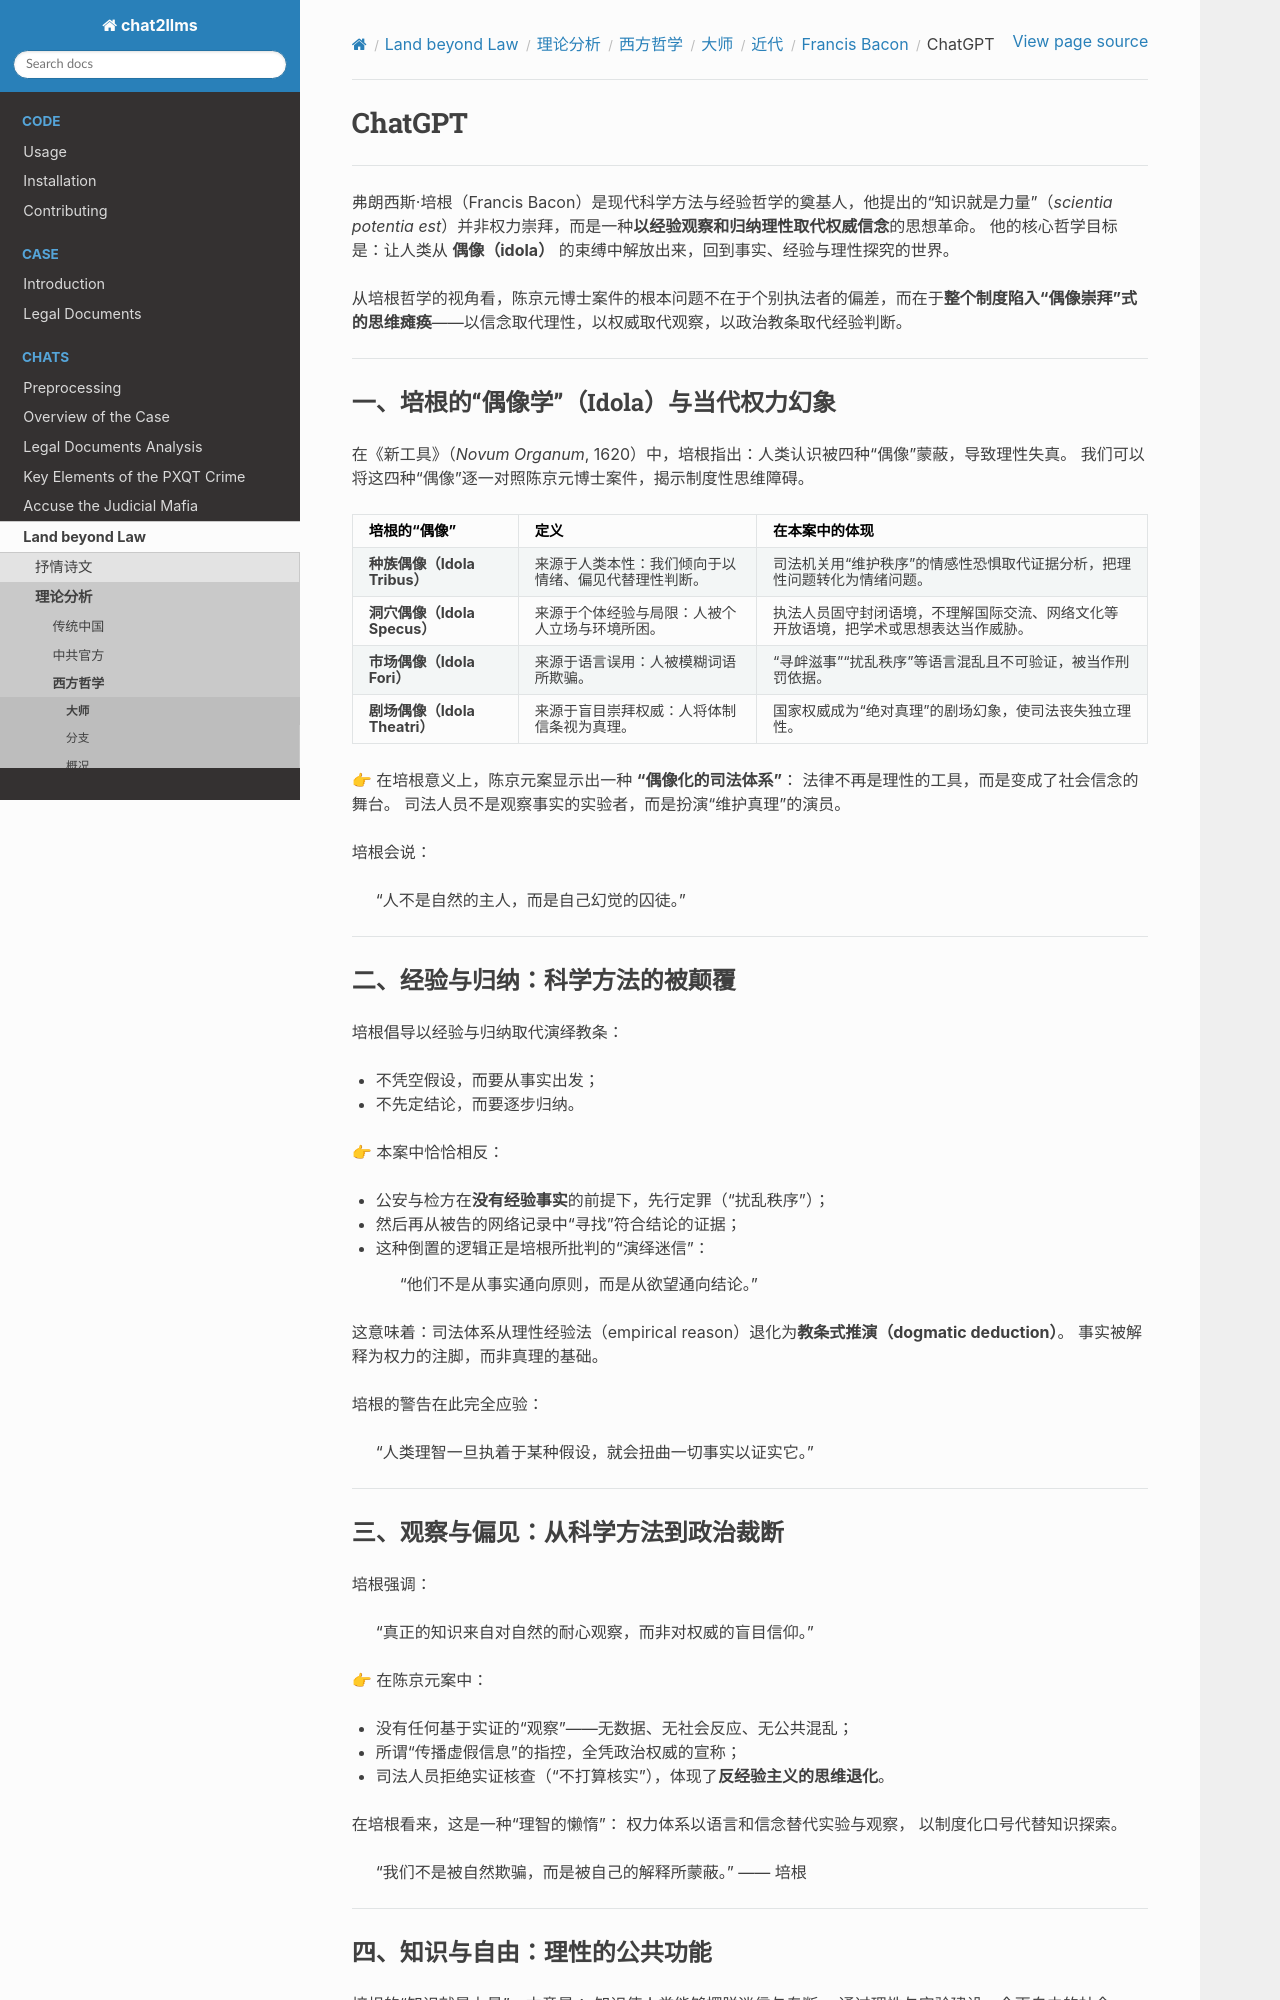

repository: goldollarch/chat2llms · page: chats/outlaw/analyse/foreign/master/recent/bacon/chatgpt.html · generator: sphinx

# ChatGPT

-------

弗朗西斯·培根（Francis Bacon）是现代科学方法与经验哲学的奠基人，他提出的“知识就是力量”（*scientia potentia est*）并非权力崇拜，而是一种**以经验观察和归纳理性取代权威信念**的思想革命。
他的核心哲学目标是：让人类从 **偶像（idola）** 的束缚中解放出来，回到事实、经验与理性探究的世界。

从培根哲学的视角看，陈京元博士案件的根本问题不在于个别执法者的偏差，而在于**整个制度陷入“偶像崇拜”式的思维瘫痪**——以信念取代理性，以权威取代观察，以政治教条取代经验判断。

---

### 一、培根的“偶像学”（Idola）与当代权力幻象

在《新工具》（*Novum Organum*, 1620）中，培根指出：人类认识被四种“偶像”蒙蔽，导致理性失真。
我们可以将这四种“偶像”逐一对照陈京元博士案件，揭示制度性思维障碍。

| 培根的“偶像”                      | 定义                                                 | 在本案中的体现                                                                       |
| ----------------------------------- | ---------------------------------------------------- | ------------------------------------------------------------------------------------ |
| **种族偶像（Idola Tribus）**  | 来源于人类本性：我们倾向于以情绪、偏见代替理性判断。 | 司法机关用“维护秩序”的情感性恐惧取代证据分析，把理性问题转化为情绪问题。           |
| **洞穴偶像（Idola Specus）**  | 来源于个体经验与局限：人被个人立场与环境所困。       | 执法人员固守封闭语境，不理解国际交流、网络文化等开放语境，把学术或思想表达当作威胁。 |
| **市场偶像（Idola Fori）**    | 来源于语言误用：人被模糊词语所欺骗。                 | “寻衅滋事”“扰乱秩序”等语言混乱且不可验证，被当作刑罚依据。                       |
| **剧场偶像（Idola Theatri）** | 来源于盲目崇拜权威：人将体制信条视为真理。           | 国家权威成为“绝对真理”的剧场幻象，使司法丧失独立理性。                             |

👉 在培根意义上，陈京元案显示出一种 **“偶像化的司法体系”**：
法律不再是理性的工具，而是变成了社会信念的舞台。
司法人员不是观察事实的实验者，而是扮演“维护真理”的演员。

培根会说：

> “人不是自然的主人，而是自己幻觉的囚徒。”

---

### 二、经验与归纳：科学方法的被颠覆

培根倡导以经验与归纳取代演绎教条：

* 不凭空假设，而要从事实出发；
* 不先定结论，而要逐步归纳。

👉 本案中恰恰相反：

* 公安与检方在**没有经验事实**的前提下，先行定罪（“扰乱秩序”）；
* 然后再从被告的网络记录中“寻找”符合结论的证据；
* 这种倒置的逻辑正是培根所批判的“演绎迷信”：

  > “他们不是从事实通向原则，而是从欲望通向结论。”
  >

这意味着：司法体系从理性经验法（empirical reason）退化为**教条式推演（dogmatic deduction）**。
事实被解释为权力的注脚，而非真理的基础。

培根的警告在此完全应验：

> “人类理智一旦执着于某种假设，就会扭曲一切事实以证实它。”

---
